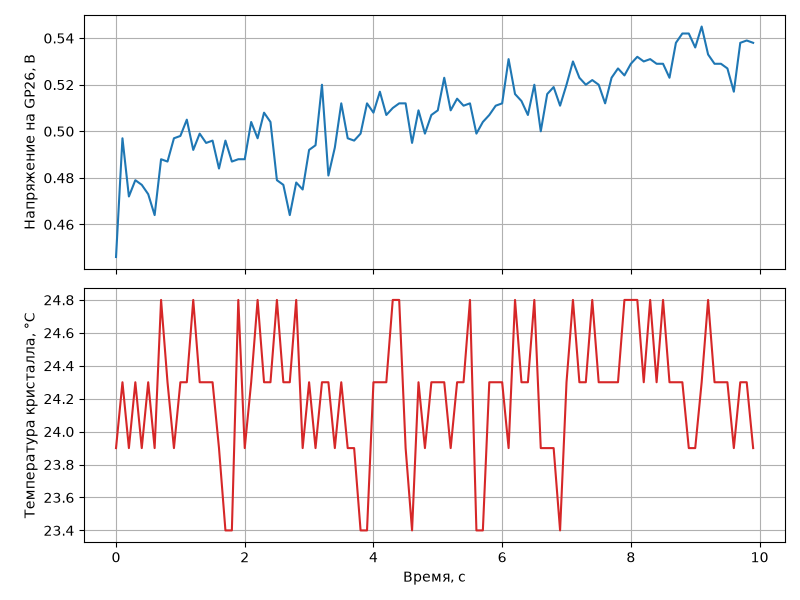

Values plotted in this chart, from the file beside it:
time_s, voltage_v, temp_c
0.000000, 0.446, 23.9
0.1, 0.497, 24.3
0.2, 0.472, 23.9
0.3, 0.479, 24.3
0.4, 0.477, 23.9
0.5, 0.473, 24.3
0.6, 0.464, 23.9
0.7, 0.488, 24.8
0.8, 0.487, 24.3
0.9, 0.497, 23.9
1, 0.498, 24.3
1.1, 0.505, 24.3
1.2, 0.492, 24.8
1.3, 0.499, 24.3
1.4, 0.495, 24.3
1.5, 0.496, 24.3
1.6, 0.484, 23.9
1.7, 0.496, 23.4
1.8, 0.487, 23.4
1.9, 0.488, 24.8
2, 0.488, 23.9
2.1, 0.504, 24.3
2.2, 0.497, 24.8
2.3, 0.508, 24.3
2.4, 0.504, 24.3
2.5, 0.479, 24.8
2.6, 0.477, 24.3
2.7, 0.464, 24.3
2.8, 0.478, 24.8
2.9, 0.475, 23.9
3, 0.492, 24.3
3.1, 0.494, 23.9
3.2, 0.520, 24.3
3.3, 0.481, 24.3
3.4, 0.493, 23.9
3.5, 0.512, 24.3
3.6, 0.497, 23.9
3.7, 0.496, 23.9
3.8, 0.499, 23.4
3.9, 0.512, 23.4
4, 0.508, 24.3
4.1, 0.517, 24.3
4.2, 0.507, 24.3
4.3, 0.510, 24.8
4.4, 0.512, 24.8
4.5, 0.512, 23.9
4.6, 0.495, 23.4
4.7, 0.509, 24.3
4.8, 0.499, 23.9
4.9, 0.507, 24.3
5, 0.509, 24.3
5.1, 0.523, 24.3
5.2, 0.509, 23.9
5.3, 0.514, 24.3
5.4, 0.511, 24.3
5.5, 0.512, 24.8
5.6, 0.499, 23.4
5.7, 0.504, 23.4
5.8, 0.507, 24.3
5.9, 0.511, 24.3
... 40 more rows
